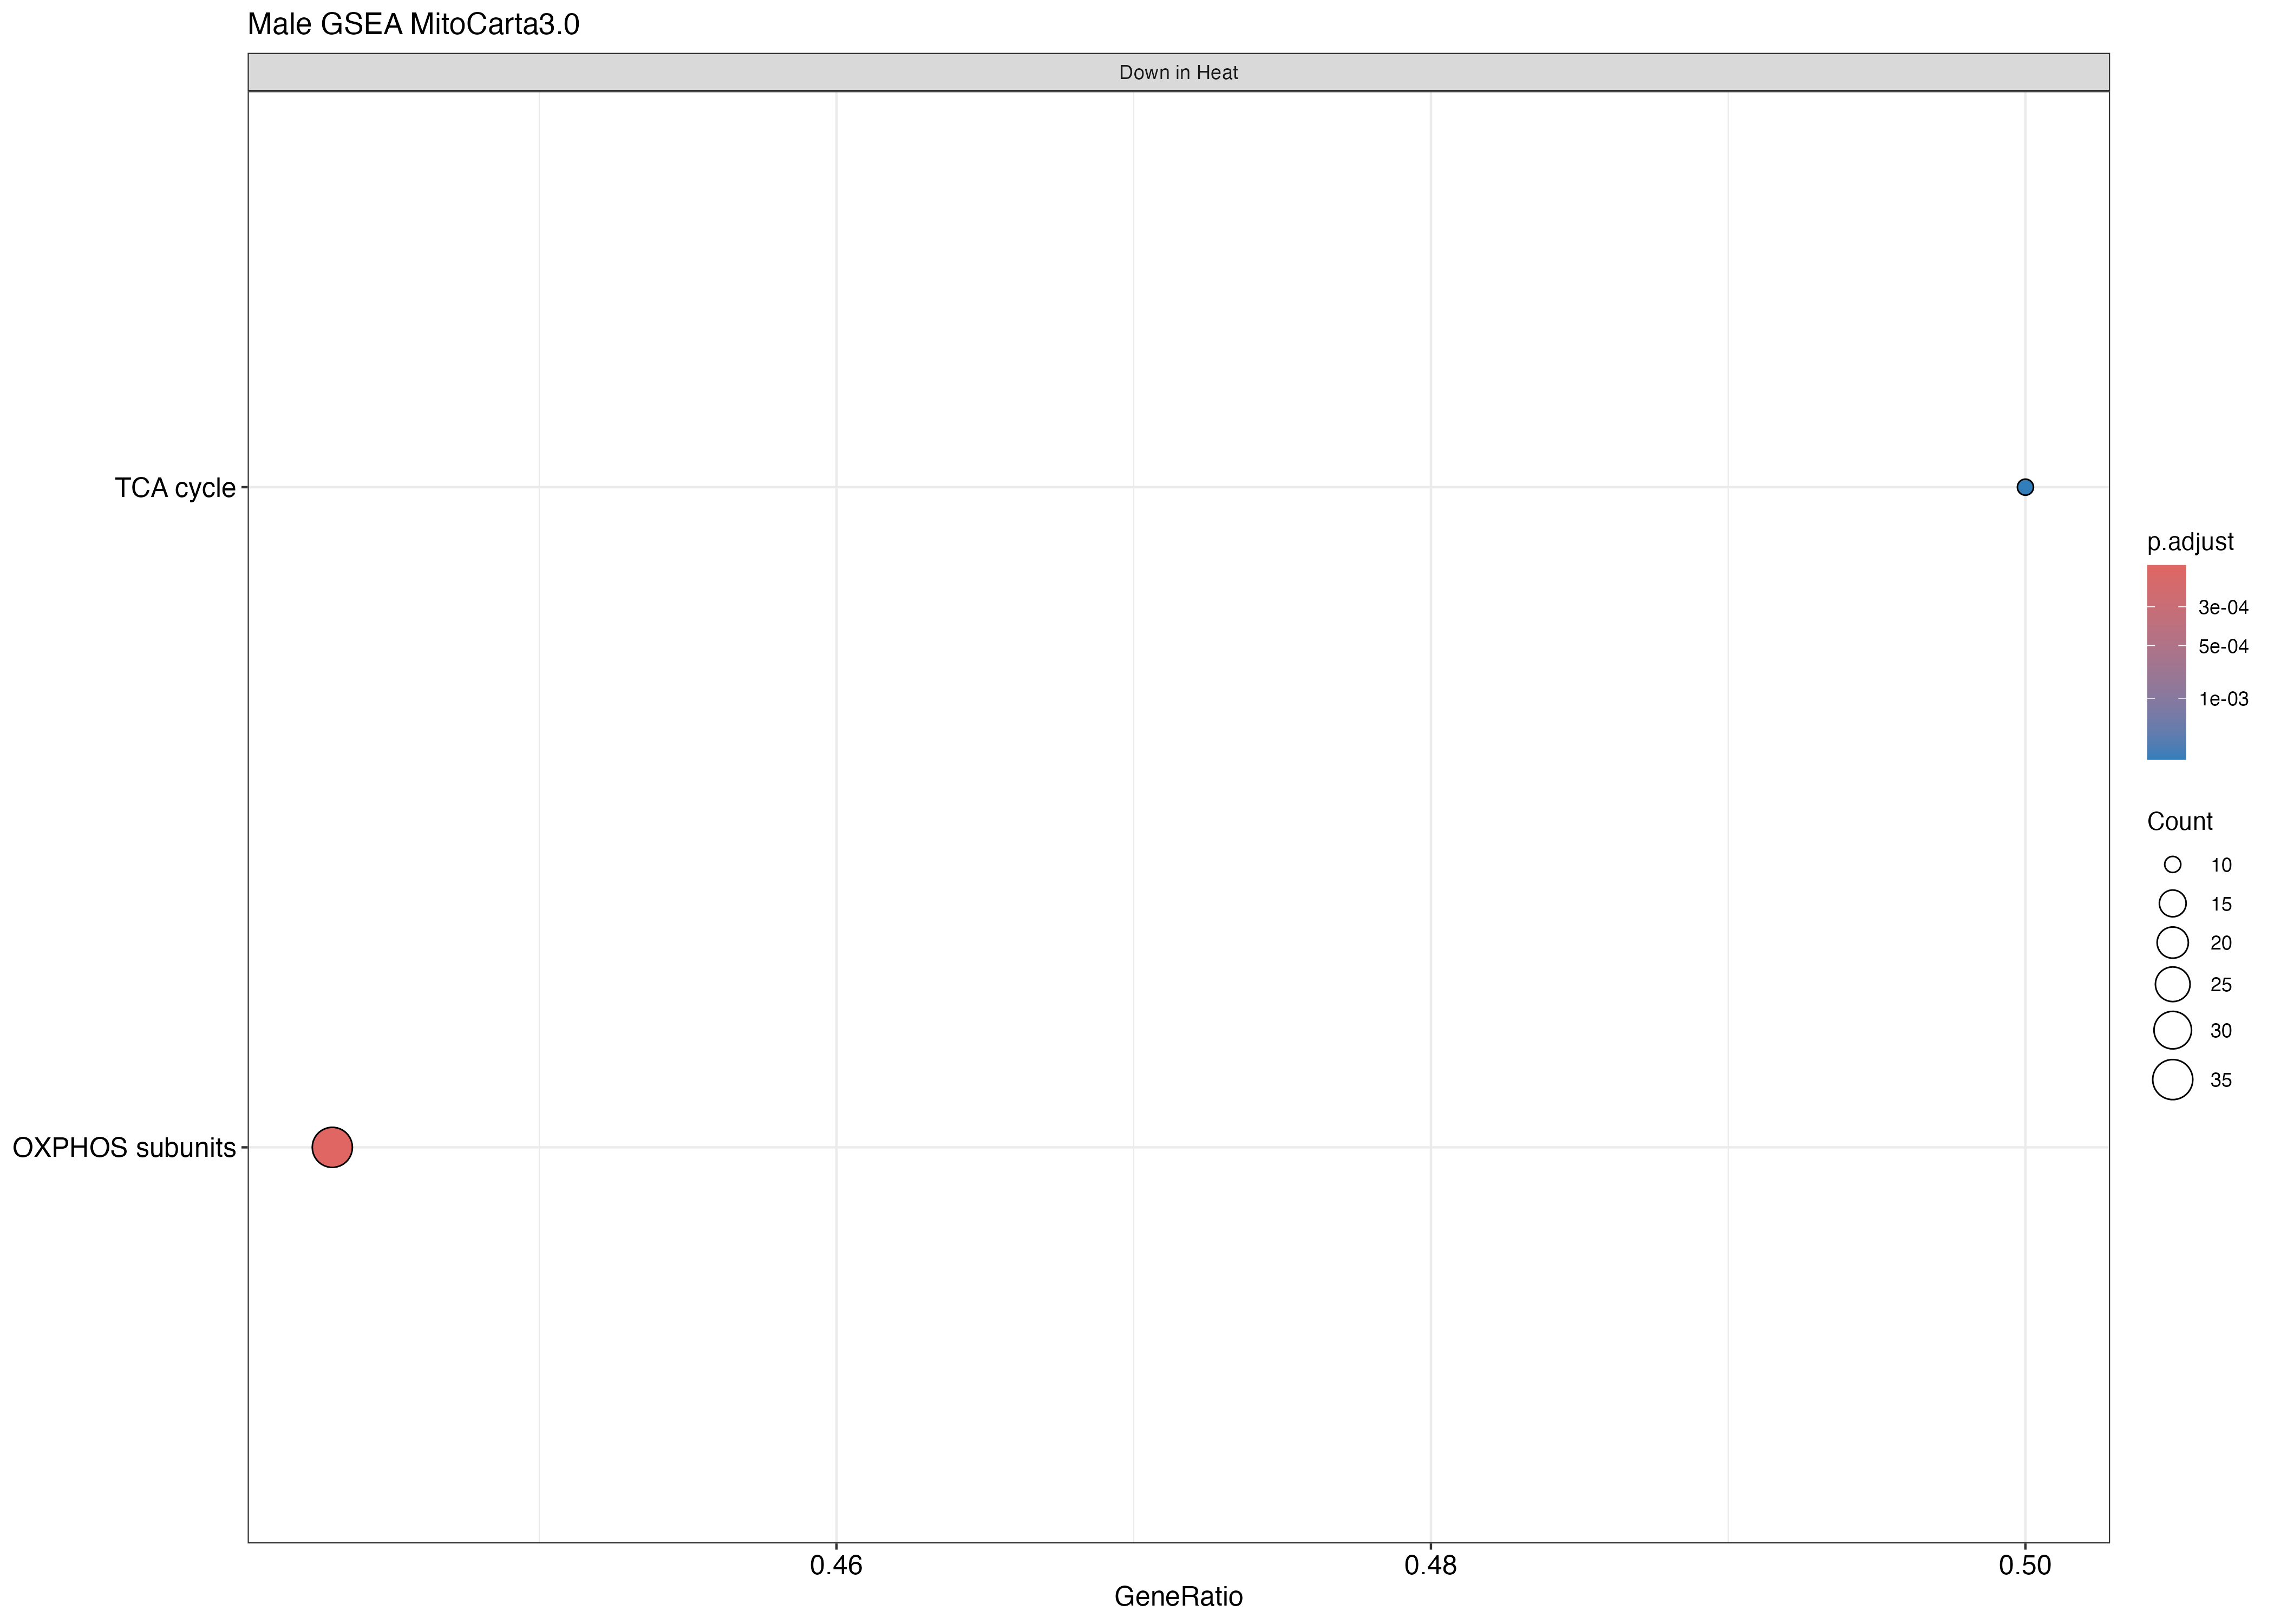

The file beside this chart, header and first rows:
ID, Description, setSize, enrichmentScore, NES, pvalue, p.adjust, qvalue, rank, leading_edge, core_enrichment
OXPHOS subunits, OXPHOS subunits, 79, -0.5706, -2.032, 1.48629663526738e-06, 0.0001739, 0.0001627, 2907, tags=44%, list=21%, signal=35%, NDUFA7/COX7C/NDUFS3/COX4I1/NDUFA10/NDUFV…
TCA cycle, TCA cycle, 20, -0.7661, -2.057, 3.82797906666752e-05, 0.002239, 0.002095, 1453, tags=50%, list=10%, signal=45%, MRPS36/IDH3B/OGDH/ACO2/CS/DLD/FH/DLST/SD…
